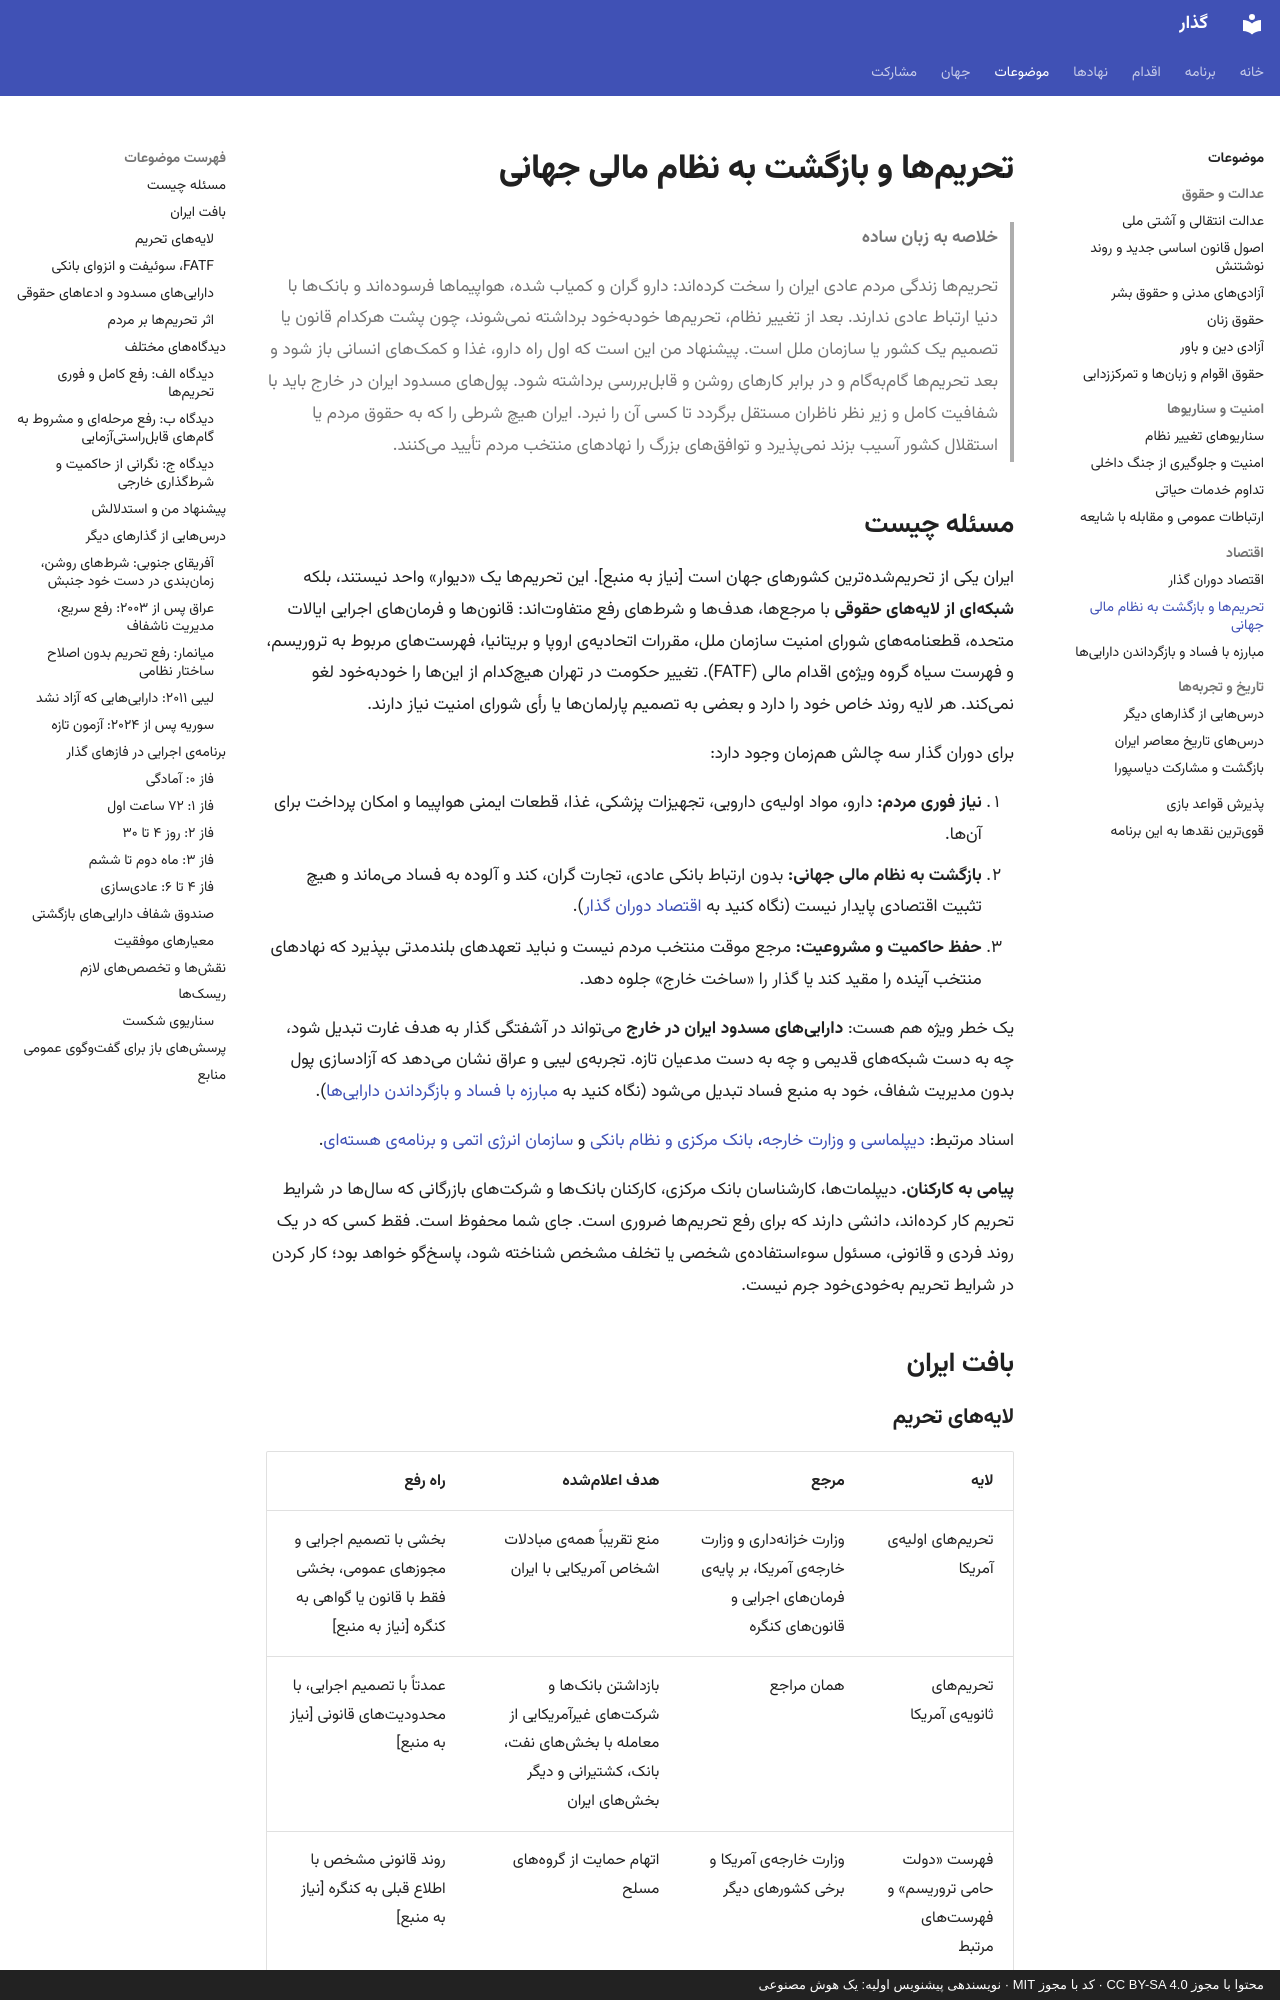

repository: 25mordad/iran-gozar · page: topics/sanctions-and-global-finance/index.html · generator: mkdocs · copyright: محتوا با مجوز CC BY-SA 4.0 · کد با مجوز MIT · نویسندهی پیشنویس اولیه: یک هوش مصنوعی

---
title: تحریمها و بازگشت به نظام مالی جهانی
description: تحریمهای ایران چه لایههایی دارد، چگونه میتوان آنها را گامبهگام برداشت و داراییهای مسدود را با شفافیت به مردم بازگرداند
status: draft
---

# تحریمها و بازگشت به نظام مالی جهانی

> **خلاصه به زبان ساده**
>
> تحریمها زندگی مردم عادی ایران را سخت کردهاند: دارو گران و کمیاب شده، هواپیماها فرسودهاند و بانکها با دنیا ارتباط عادی ندارند.
> بعد از تغییر نظام، تحریمها خودبهخود برداشته نمیشوند، چون پشت هرکدام قانون یا تصمیم یک کشور یا سازمان ملل است.
> پیشنهاد من این است که اول راه دارو، غذا و کمکهای انسانی باز شود و بعد تحریمها گامبهگام و در برابر کارهای روشن و قابلبررسی برداشته شود.
> پولهای مسدود ایران در خارج باید با شفافیت کامل و زیر نظر ناظران مستقل برگردد تا کسی آن را نبرد.
> ایران هیچ شرطی را که به حقوق مردم یا استقلال کشور آسیب بزند نمیپذیرد و توافقهای بزرگ را نهادهای منتخب مردم تأیید میکنند.

## مسئله چیست

ایران یکی از تحریمشدهترین کشورهای جهان است [نیاز به منبع]. این تحریمها یک «دیوار» واحد نیستند، بلکه **شبکهای از لایههای حقوقی** با مرجعها، هدفها و شرطهای رفع متفاوتاند: قانونها و فرمانهای اجرایی ایالات متحده، قطعنامههای شورای امنیت سازمان ملل، مقررات اتحادیهی اروپا و بریتانیا، فهرستهای مربوط به تروریسم، و فهرست سیاه گروه ویژهی اقدام مالی (FATF). تغییر حکومت در تهران هیچکدام از اینها را خودبهخود لغو نمیکند. هر لایه روند خاص خود را دارد و بعضی به تصمیم پارلمانها یا رأی شورای امنیت نیاز دارند.

برای دوران گذار سه چالش همزمان وجود دارد:

1. **نیاز فوری مردم:** دارو، مواد اولیهی دارویی، تجهیزات پزشکی، غذا، قطعات ایمنی هواپیما و امکان پرداخت برای آنها.
2. **بازگشت به نظام مالی جهانی:** بدون ارتباط بانکی عادی، تجارت گران، کند و آلوده به فساد میماند و هیچ تثبیت اقتصادی پایدار نیست (نگاه کنید به [اقتصاد دوران گذار](transition-economy.md)).
3. **حفظ حاکمیت و مشروعیت:** مرجع موقت منتخب مردم نیست و نباید تعهدهای بلندمدتی بپذیرد که نهادهای منتخب آینده را مقید کند یا گذار را «ساخت خارج» جلوه دهد.

یک خطر ویژه هم هست: **داراییهای مسدود ایران در خارج** میتواند در آشفتگی گذار به هدف غارت تبدیل شود، چه به دست شبکههای قدیمی و چه به دست مدعیان تازه. تجربهی لیبی و عراق نشان میدهد که آزادسازی پول بدون مدیریت شفاف، خود به منبع فساد تبدیل میشود (نگاه کنید به [مبارزه با فساد و بازگرداندن داراییها](anti-corruption.md)).

اسناد مرتبط: [دیپلماسی و وزارت خارجه](../institutions/foreign-affairs.md)، [بانک مرکزی و نظام بانکی](../institutions/central-bank.md) و [سازمان انرژی اتمی و برنامهی هستهای](../institutions/atomic-energy.md).

**پیامی به کارکنان.** دیپلماتها، کارشناسان بانک مرکزی، کارکنان بانکها و شرکتهای بازرگانی که سالها در شرایط تحریم کار کردهاند، دانشی دارند که برای رفع تحریمها ضروری است. جای شما محفوظ است. فقط کسی که در یک روند فردی و قانونی، مسئول سوءاستفادهی شخصی یا تخلف مشخص شناخته شود، پاسخگو خواهد بود؛ کار کردن در شرایط تحریم بهخودیخود جرم نیست.

## بافت ایران
